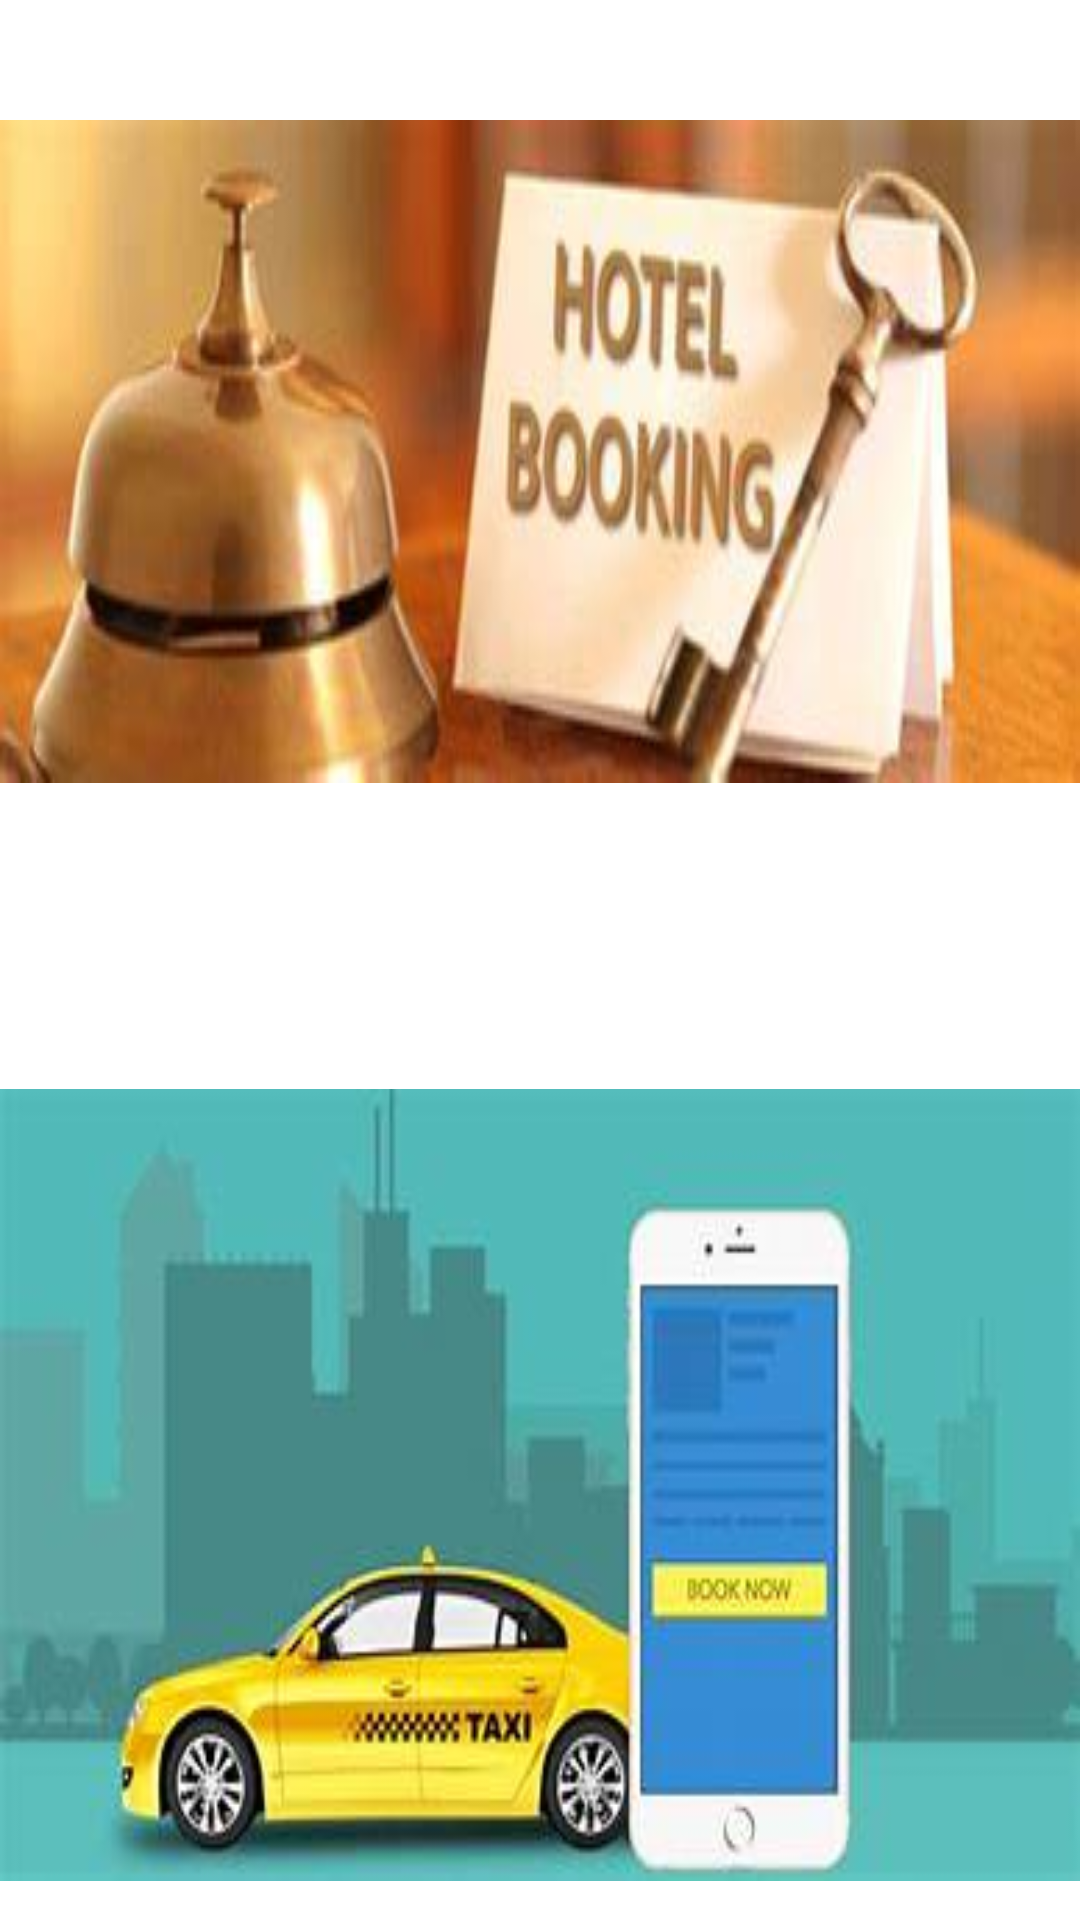

This screen was rendered from an Android layout file. Write that file and the resources it references.
<!-- AndroidManifest.xml: application theme Theme.MeriYatra -->
<!-- res/layout/activity_booking.xml -->
<?xml version="1.0" encoding="utf-8"?>
<RelativeLayout xmlns:android="http://schemas.android.com/apk/res/android"
    xmlns:app="http://schemas.android.com/apk/res-auto"
    xmlns:tools="http://schemas.android.com/tools"
    android:layout_width="match_parent"
    android:layout_height="match_parent"

    tools:context=".bookings.Booking">


    <TextView
        android:id="@+id/hotelbook"
        android:layout_width="match_parent"
        android:layout_height="184dp"
        android:layout_alignParentStart="true"
        android:layout_alignParentTop="true"
        android:layout_alignParentBottom="true"
        android:layout_marginStart="0dp"
        android:layout_marginTop="40dp"
        android:layout_marginBottom="379dp"
        android:background="@drawable/th"
        android:paddingTop="50dp"></TextView>

    <TextView

        android:id="@+id/vehiclebook"
        android:layout_width="match_parent"
        android:layout_height="227dp"
        android:layout_alignParentStart="true"
        android:layout_alignParentTop="true"
        android:layout_alignParentBottom="true"
        android:layout_marginStart="0dp"
        android:layout_marginTop="363dp"
        android:layout_marginBottom="13dp"
        android:background="@drawable/img"></TextView>

</RelativeLayout>
<!-- resources referenced by this layout -->
<resources>
  <!-- drawable img: png bitmap (drawable-v24, 82793 bytes) -->
  <!-- drawable th: jpg bitmap (drawable-v24, 9278 bytes) -->
  <style name="Theme.MeriYatra" parent="Theme.MaterialComponents.DayNight.DarkActionBar">
          
          <item name="colorPrimary">@color/purple_500</item>
          <item name="colorPrimaryVariant">@color/purple_700</item>
          <item name="colorOnPrimary">@color/white</item>
          
          <item name="colorSecondary">@color/teal_200</item>
          <item name="colorSecondaryVariant">@color/teal_700</item>
          <item name="colorOnSecondary">@color/black</item>
          
          <item name="android:statusBarColor" tools:targetApi="l">?attr/colorPrimaryVariant</item>
          
      </style>
  <!-- not gathered from this repository: default colours our renderer supplied (Android Studio template values) -->
  <color name="purple_500">#FF6200EE</color>
  <color name="purple_700">#FF3700B3</color>
  <color name="teal_200">#FF03DAC5</color>
  <color name="teal_700">#FF018786</color>
  <color name="black">#FF000000</color>
  <color name="white">#FFFFFFFF</color>
</resources>
